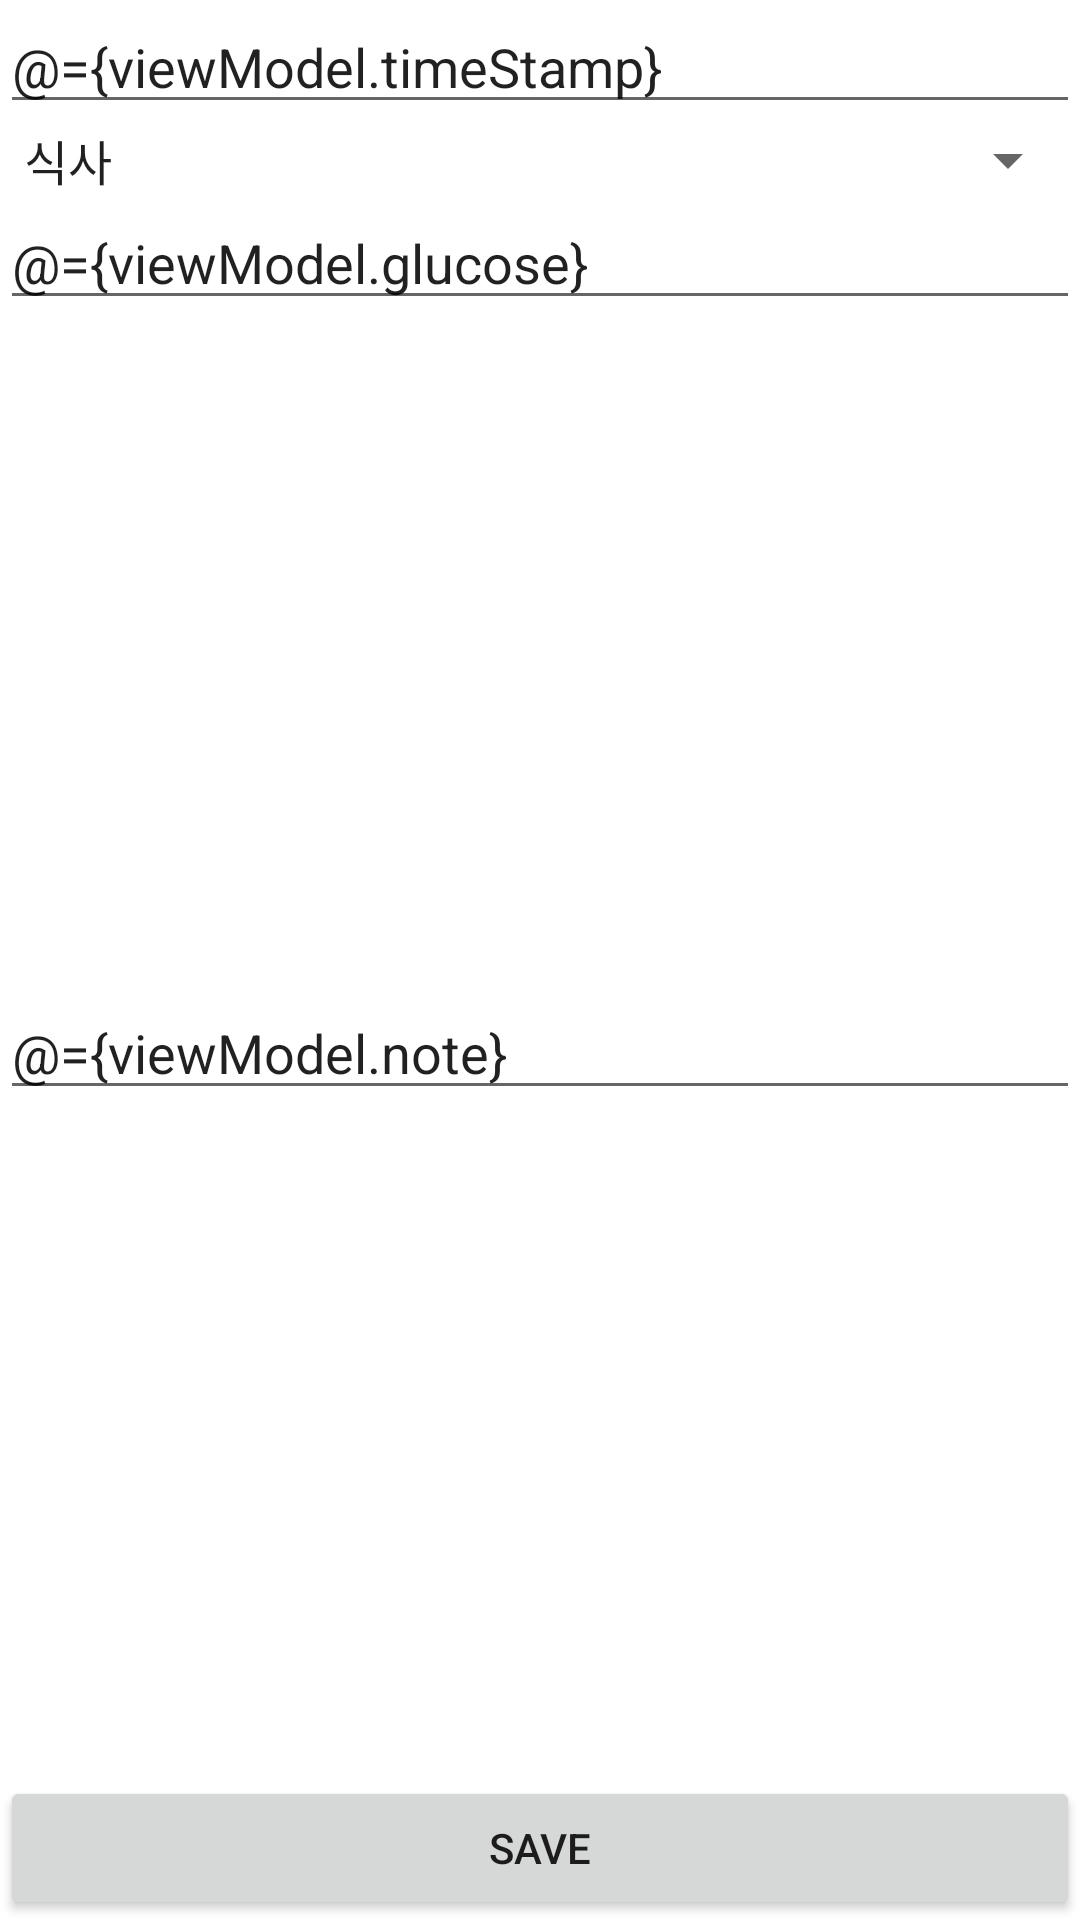

Produce the Android XML layout that renders to this screen, including the resource entries it uses.
<!-- AndroidManifest.xml: application theme Theme.BloodSugarTracker -->
<!-- res/layout/fragment_event_add.xml -->
<?xml version="1.0" encoding="utf-8"?>
<layout
    xmlns:android="http://schemas.android.com/apk/res/android"
    xmlns:app="http://schemas.android.com/apk/res-auto"
    xmlns:bind="http://schemas.android.com/tools">
    <data>
        <variable
            name="viewModel"
            type="com.noweaj.android.bloodsugartracker.viewmodel.EventAddViewModel" />
    </data>
    <androidx.constraintlayout.widget.ConstraintLayout
        android:layout_width="match_parent"
        android:layout_height="match_parent">

        <EditText
            android:id="@+id/et_glucose_timestamp"
            android:layout_width="match_parent"
            android:layout_height="wrap_content"
            app:layout_constraintTop_toTopOf="parent"
            android:text="@={viewModel.timeStamp}"/>

        <androidx.appcompat.widget.AppCompatSpinner
            android:id="@+id/acs_glucose_event"
            android:layout_width="match_parent"
            android:layout_height="wrap_content"
            app:layout_constraintTop_toBottomOf="@id/et_glucose_timestamp"
            android:entries="@array/array_string_event"/>

        <EditText
            android:id="@+id/et_glucose_value"
            android:layout_width="match_parent"
            android:layout_height="wrap_content"
            app:layout_constraintTop_toBottomOf="@id/acs_glucose_event"
            android:text="@={viewModel.glucose}"/>

        <EditText
            android:id="@+id/et_glucose_note"
            android:layout_width="match_parent"
            android:layout_height="wrap_content"
            app:layout_constraintTop_toBottomOf="@id/et_glucose_value"
            app:layout_constraintBottom_toTopOf="@id/b_glucose_save"
            android:text="@={viewModel.note}"/>

        <Button
            android:id="@+id/b_glucose_save"
            android:layout_width="match_parent"
            android:layout_height="wrap_content"
            app:layout_constraintBottom_toBottomOf="parent"
            android:text="save"
            android:onClick="@{()->viewModel.onSaveButtonClicked()}"/>

    </androidx.constraintlayout.widget.ConstraintLayout>
</layout>
<!-- resources referenced by this layout -->
<resources>
  <array name="array_string_event">
          <item name="meal">식사</item>
          <item name="glucose">혈당</item>
          <item name="exercise">운동</item>
      </array>
  <style name="Theme.BloodSugarTracker" parent="Theme.MaterialComponents.DayNight.DarkActionBar">
          
          <item name="colorPrimary">@color/purple_500</item>
          <item name="colorPrimaryVariant">@color/purple_700</item>
          <item name="colorOnPrimary">@color/white</item>
          
          <item name="colorSecondary">@color/teal_200</item>
          <item name="colorSecondaryVariant">@color/teal_700</item>
          <item name="colorOnSecondary">@color/black</item>
          
          <item name="android:statusBarColor" tools:targetApi="l">?attr/colorPrimaryVariant</item>
          
      </style>
  <!-- not gathered from this repository: default colours our renderer supplied (Android Studio template values) -->
  <color name="purple_500">#FF6200EE</color>
  <color name="purple_700">#FF3700B3</color>
  <color name="teal_200">#FF03DAC5</color>
  <color name="teal_700">#FF018786</color>
  <color name="black">#FF000000</color>
  <color name="white">#FFFFFFFF</color>
</resources>
